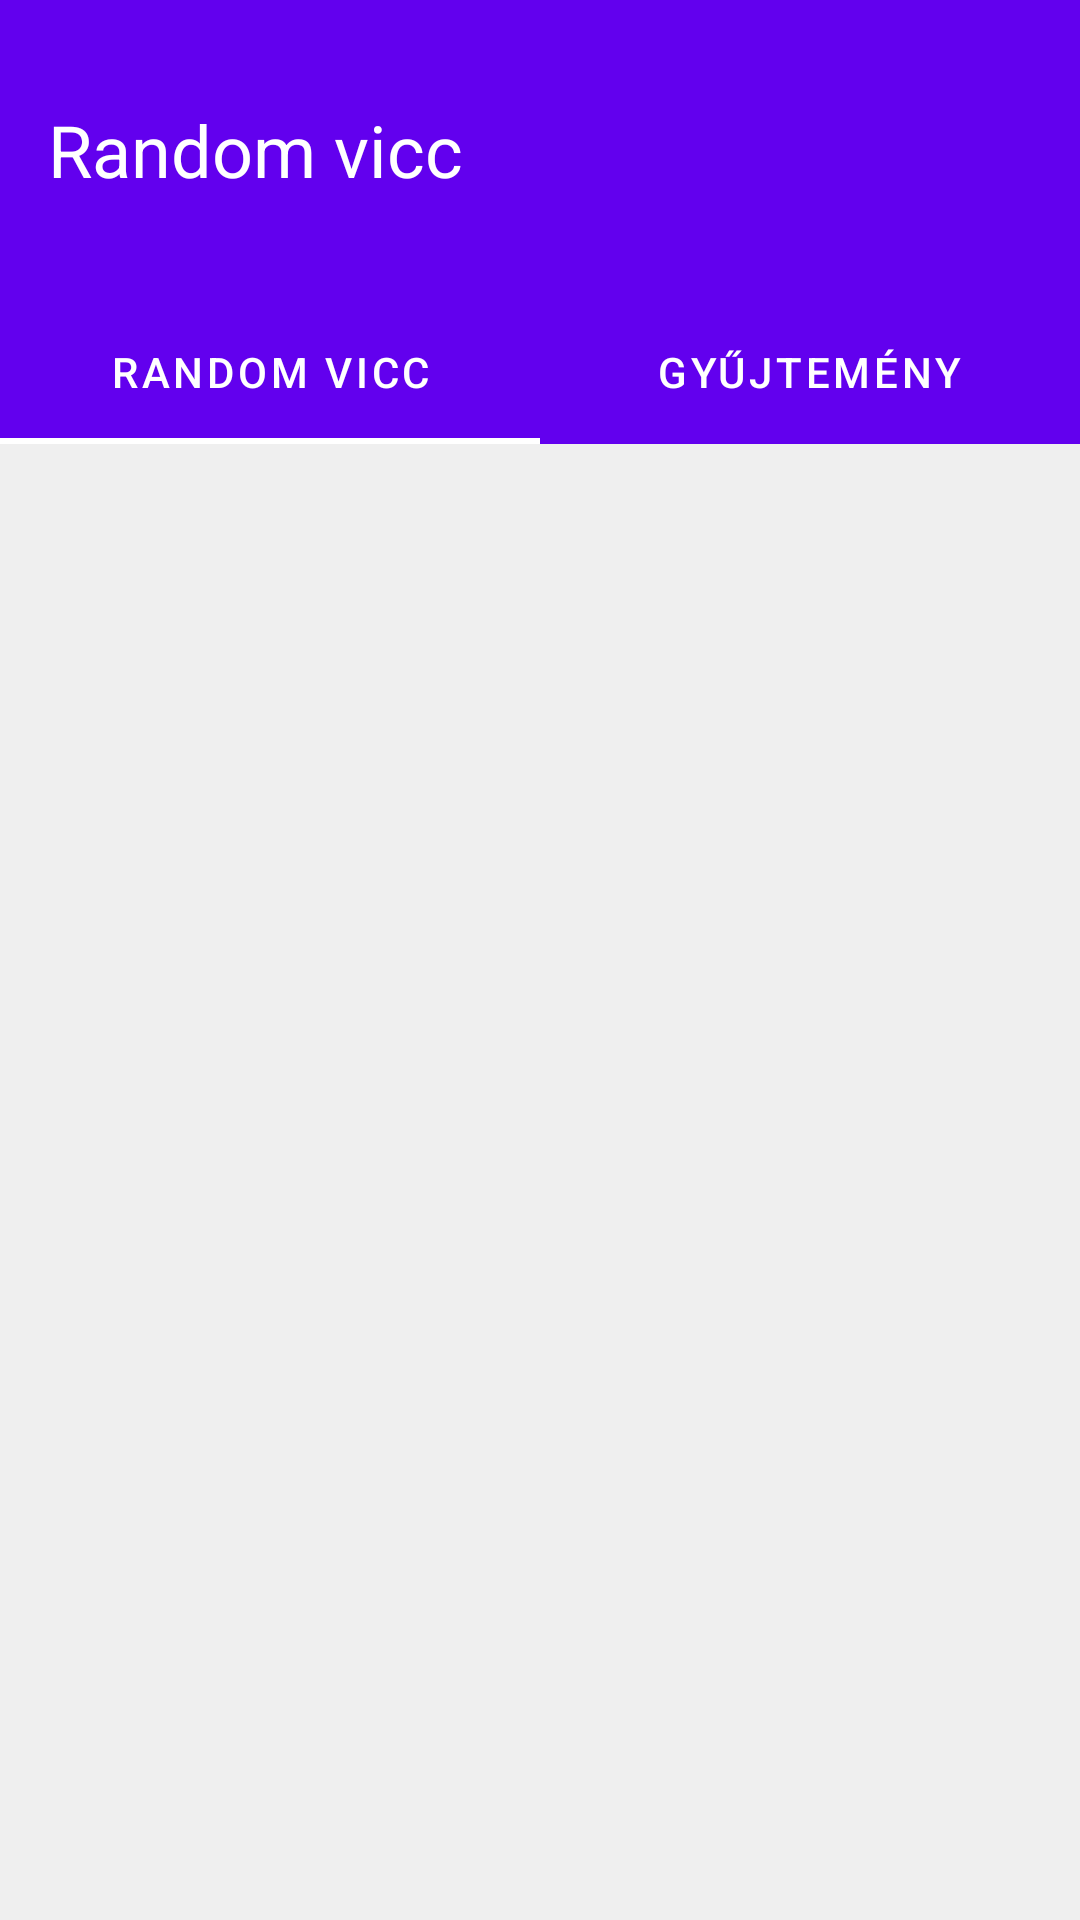

This screen was rendered from an Android layout file. Write that file and the resources it references.
<!-- AndroidManifest.xml: application theme Theme.JokesApp -->
<!-- res/layout/activity_tab_layout.xml -->
<?xml version="1.0" encoding="utf-8"?>
<LinearLayout xmlns:android="http://schemas.android.com/apk/res/android"
    android:layout_width="match_parent"
    android:layout_height="match_parent"
    xmlns:app="http://schemas.android.com/apk/res-auto"
    android:background="@color/background"
    android:orientation="vertical">

    <androidx.appcompat.widget.Toolbar
        android:id="@+id/toolbar"
        android:layout_width="match_parent"
        android:layout_height="100dp"
        android:background="?attr/colorPrimary"
        android:minHeight="?attr/actionBarSize"
        android:theme="?attr/actionBarTheme">

        <TextView
            android:id="@+id/tvTitle"
            android:layout_width="wrap_content"
            android:layout_height="wrap_content"
            android:text="@string/random_joke"
            android:textColor="@color/design_default_color_on_primary"
            android:textSize="24sp" />

    </androidx.appcompat.widget.Toolbar>

    <com.google.android.material.tabs.TabLayout
        android:id="@+id/tabLayout"
        android:layout_width="match_parent"
        android:layout_height="wrap_content"
        android:background="?attr/colorPrimary"
        app:tabIconTint="?attr/colorPrimary"
        app:tabIndicatorColor="@color/design_default_color_on_primary"
        app:tabTextColor="@color/design_default_color_on_primary">

        <com.google.android.material.tabs.TabItem
            android:layout_width="wrap_content"
            android:layout_height="wrap_content"
            android:text="@string/random_joke" />

        <com.google.android.material.tabs.TabItem
            android:layout_width="wrap_content"
            android:layout_height="wrap_content"
            android:text="@string/collections" />
    </com.google.android.material.tabs.TabLayout>

    <androidx.fragment.app.FragmentContainerView
        android:id="@+id/tabContentFrame"
        android:layout_width="match_parent"
        android:layout_height="match_parent" />

</LinearLayout>
<!-- resources referenced by this layout -->
<resources>
  <color name="background">#FFEFEFEF</color>
  <string name="collections">Gyűjtemény</string>
  <string name="random_joke">Random vicc</string>
  <style name="Theme.JokesApp" parent="Theme.MaterialComponents.DayNight.NoActionBar">
          
          <item name="colorPrimary">@color/purple_500</item>
          <item name="colorPrimaryVariant">@color/purple_700</item>
          <item name="colorOnPrimary">@color/white</item>
          
          <item name="colorSecondary">@color/teal_200</item>
          <item name="colorSecondaryVariant">@color/teal_700</item>
          <item name="colorOnSecondary">@color/black</item>
          
          <item name="android:statusBarColor" tools:targetApi="l">?attr/colorPrimaryVariant</item>
          
          <item name="actionBarTheme">@style/JokesApp.ActionBarTheme</item>
          <item name="actionBarStyle">@style/JokesApp.ActionBarStyle</item>
      </style>
  <color name="purple_500">#FF6200EE</color>
  <color name="purple_700">#FF3700B3</color>
  <color name="white">#FFFFFFFF</color>
  <color name="teal_200">#FF03DAC5</color>
  <color name="teal_700">#FF018786</color>
  <color name="black">#FF000000</color>
  <style name="JokesApp.ActionBarTheme" parent="@style/ThemeOverlay.AppCompat.ActionBar">
          <item name="colorControlNormal">@color/design_default_color_on_primary</item>
      </style>
  <style name="JokesApp.ActionBarStyle" parent="@style/Widget.AppCompat.Light.ActionBar">
          <item name="colorControlNormal">@color/design_default_color_on_primary</item>
      </style>
</resources>
